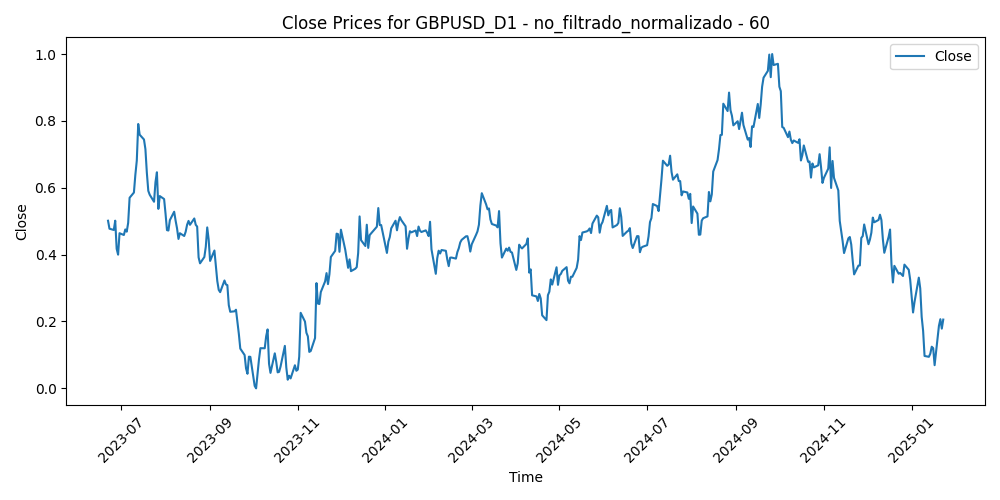

Values plotted in this chart, from the file beside it:
Time, Close, Volume, diferencia_media_60
2023-06-22, 0.5014, 0.311, 0.2733
2023-06-23, 0.4775, 0.3034, 0.3082
2023-06-26, 0.4738, 0.2292, 0.3172
2023-06-27, 0.5015, 0.265, 0.2872
2023-06-28, 0.4173, 0.2667, 0.3925
2023-06-29, 0.4, 0.2419, 0.4163
2023-06-30, 0.4641, 0.2467, 0.3424
2023-07-03, 0.4587, 0.1894, 0.3536
2023-07-04, 0.4754, 0.06839, 0.3377
2023-07-05, 0.4687, 0.1776, 0.3492
2023-07-06, 0.495, 0.2941, 0.3204
2023-07-07, 0.5701, 0.2447, 0.2353
2023-07-10, 0.5857, 0.2029, 0.2236
2023-07-11, 0.6387, 0.2087, 0.1667
2023-07-12, 0.6811, 0.2678, 0.1232
2023-07-13, 0.7908, 0.2816, 0.0
2023-07-14, 0.7588, 0.2696, 0.04896
2023-07-17, 0.7444, 0.2055, 0.07537
2023-07-18, 0.7156, 0.2866, 0.12
2023-07-19, 0.6448, 0.3227, 0.2136
2023-07-20, 0.5908, 0.2418, 0.285
2023-07-21, 0.5791, 0.2213, 0.3036
2023-07-24, 0.5582, 0.2767, 0.3341
2023-07-25, 0.617, 0.2389, 0.269
2023-07-26, 0.6464, 0.2886, 0.2388
2023-07-27, 0.5369, 0.3682, 0.3758
2023-07-28, 0.5752, 0.3584, 0.3323
2023-07-31, 0.5663, 0.2445, 0.3464
2023-08-01, 0.5225, 0.2284, 0.4022
2023-08-02, 0.4733, 0.3182, 0.4635
2023-08-03, 0.4721, 0.3051, 0.468
2023-08-04, 0.5031, 0.2782, 0.4347
2023-08-07, 0.5284, 0.1872, 0.4078
2023-08-08, 0.5018, 0.2301, 0.4443
2023-08-09, 0.4786, 0.1865, 0.476
2023-08-10, 0.4469, 0.2672, 0.5187
2023-08-11, 0.464, 0.2312, 0.5016
2023-08-14, 0.4557, 0.2643, 0.5155
2023-08-15, 0.4684, 0.3056, 0.5044
2023-08-16, 0.4894, 0.2442, 0.4844
2023-08-17, 0.5009, 0.2954, 0.4768
2023-08-18, 0.4892, 0.251, 0.497
2023-08-21, 0.5082, 0.2455, 0.48
2023-08-22, 0.4893, 0.2043, 0.5079
2023-08-23, 0.4838, 0.2586, 0.5188
2023-08-24, 0.3917, 0.2364, 0.6323
2023-08-25, 0.374, 0.248, 0.6558
2023-08-28, 0.3929, 0.1653, 0.6354
2023-08-29, 0.4235, 0.2627, 0.6014
2023-08-30, 0.4814, 0.2534, 0.535
2023-08-31, 0.4451, 0.2436, 0.581
2023-09-01, 0.3812, 0.2461, 0.6591
2023-09-04, 0.4123, 0.05521, 0.6229
2023-09-05, 0.3655, 0.2308, 0.6793
2023-09-06, 0.321, 0.2248, 0.7312
2023-09-07, 0.2946, 0.2163, 0.7587
2023-09-08, 0.2878, 0.203, 0.7615
2023-09-11, 0.3227, 0.2088, 0.7146
2023-09-12, 0.3108, 0.1763, 0.725
2023-09-13, 0.3088, 0.2554, 0.7232
... 352 more rows
